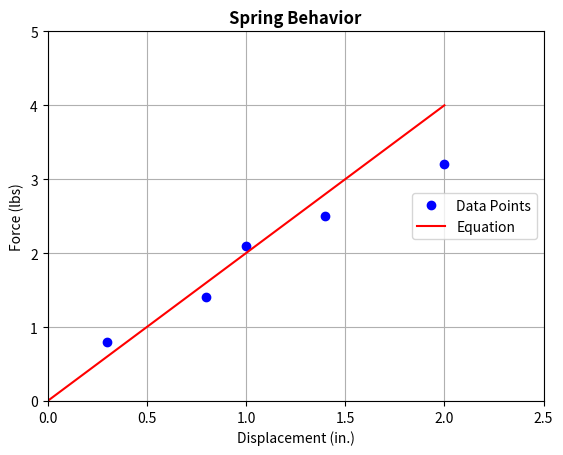

This chart was generated by the following Python code:
import numpy as np
# Experiment with numpy functions arange and linspace
# x1 = np.linspace(0,10,11)
# x2 = np.arange(0,11,1)
# print(x2)

import matplotlib.pyplot as plt
# x = [0,1,2,3,4,5]
# y = [0,2,8,20,45,80]
# plt.plot(x,y)
# plt.show()


# Plot a quadratic function
# x = np.linspace(0,5,100)
# # x = np.arange(0,5.1,.1)
# y = 4*x**2 - 6*x + 9

# # plt.plot(x,y,linestyle = '-', color = 'r', marker = '.')
# plt.plot(x,y, '-r')
# plt.title('Plot of Quadratic Function')
# plt.xlabel('x values')
# plt.ylabel('y values')
# plt.grid(True)
# plt.show()

# Plot multiple series
k = 2 # lbs / in
x = np.linspace(0,2,10)
y = k*x
x_data = [.3, .8, 1, 1.4, 2]
y_data = [0.8, 1.4, 2.1, 2.5, 3.2 ]
plt.plot(x_data,y_data, 'bo', label = 'Data Points')
plt.plot(x,y, 'r',label = 'Equation')
plt.title('Spring Behavior', size = 12, weight = 'bold')
plt.xlabel('Displacement (in.)')
plt.ylabel('Force (lbs)')
plt.legend(loc = 'right')
plt.grid(True)
plt.xlim(0,2.5)
plt.ylim(0,5)
plt.xticks([0,0.5,1,1.5,2,2.5])
plt.yticks([0,1,2,3,4,5])
plt.show()
